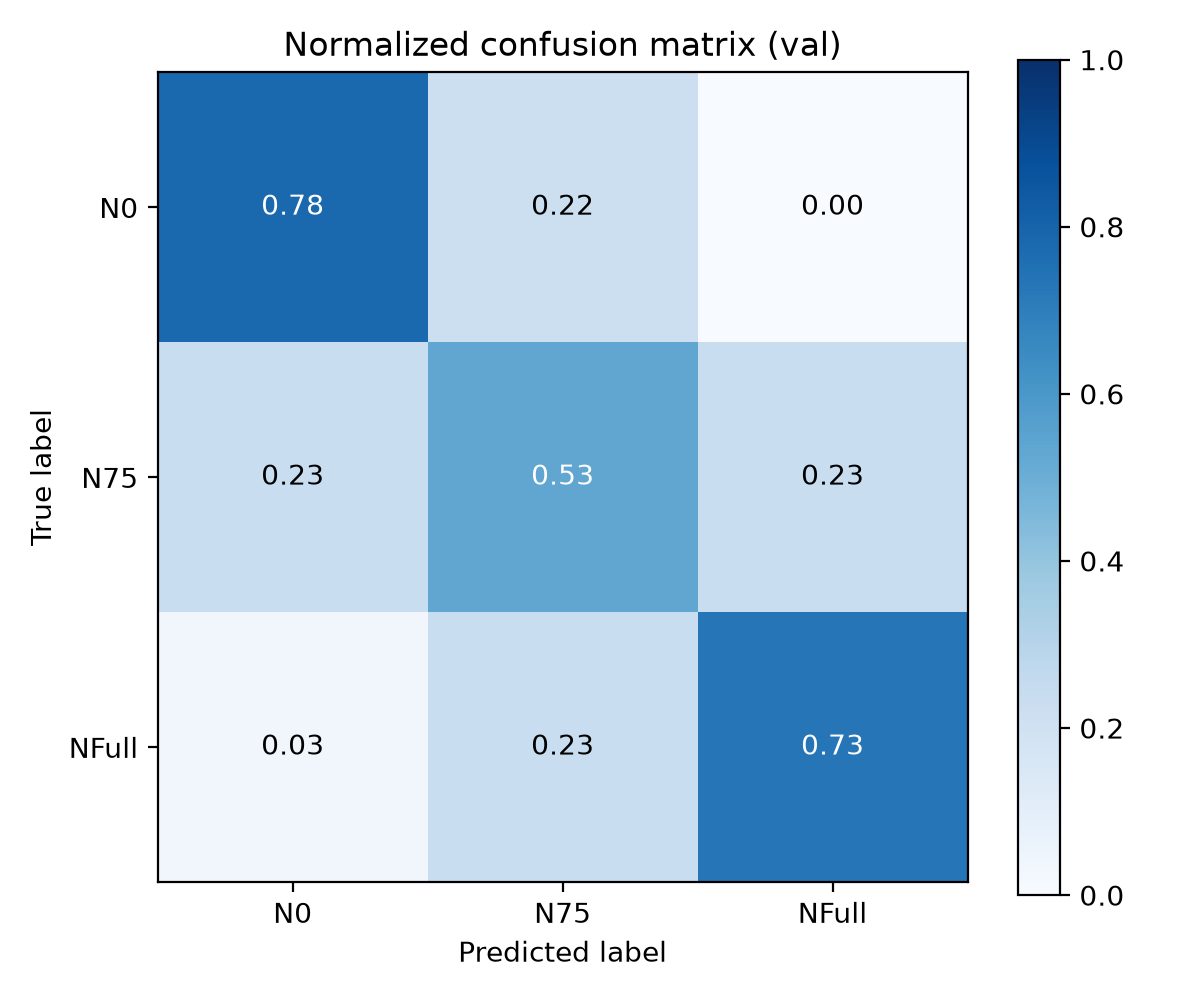

Source data for this figure (header and first rows):
, N0, N75, NFull
N0, 0.7833, 0.2167, 0.0
N75, 0.2333, 0.5333, 0.2333
NFull, 0.03333, 0.2333, 0.7333
